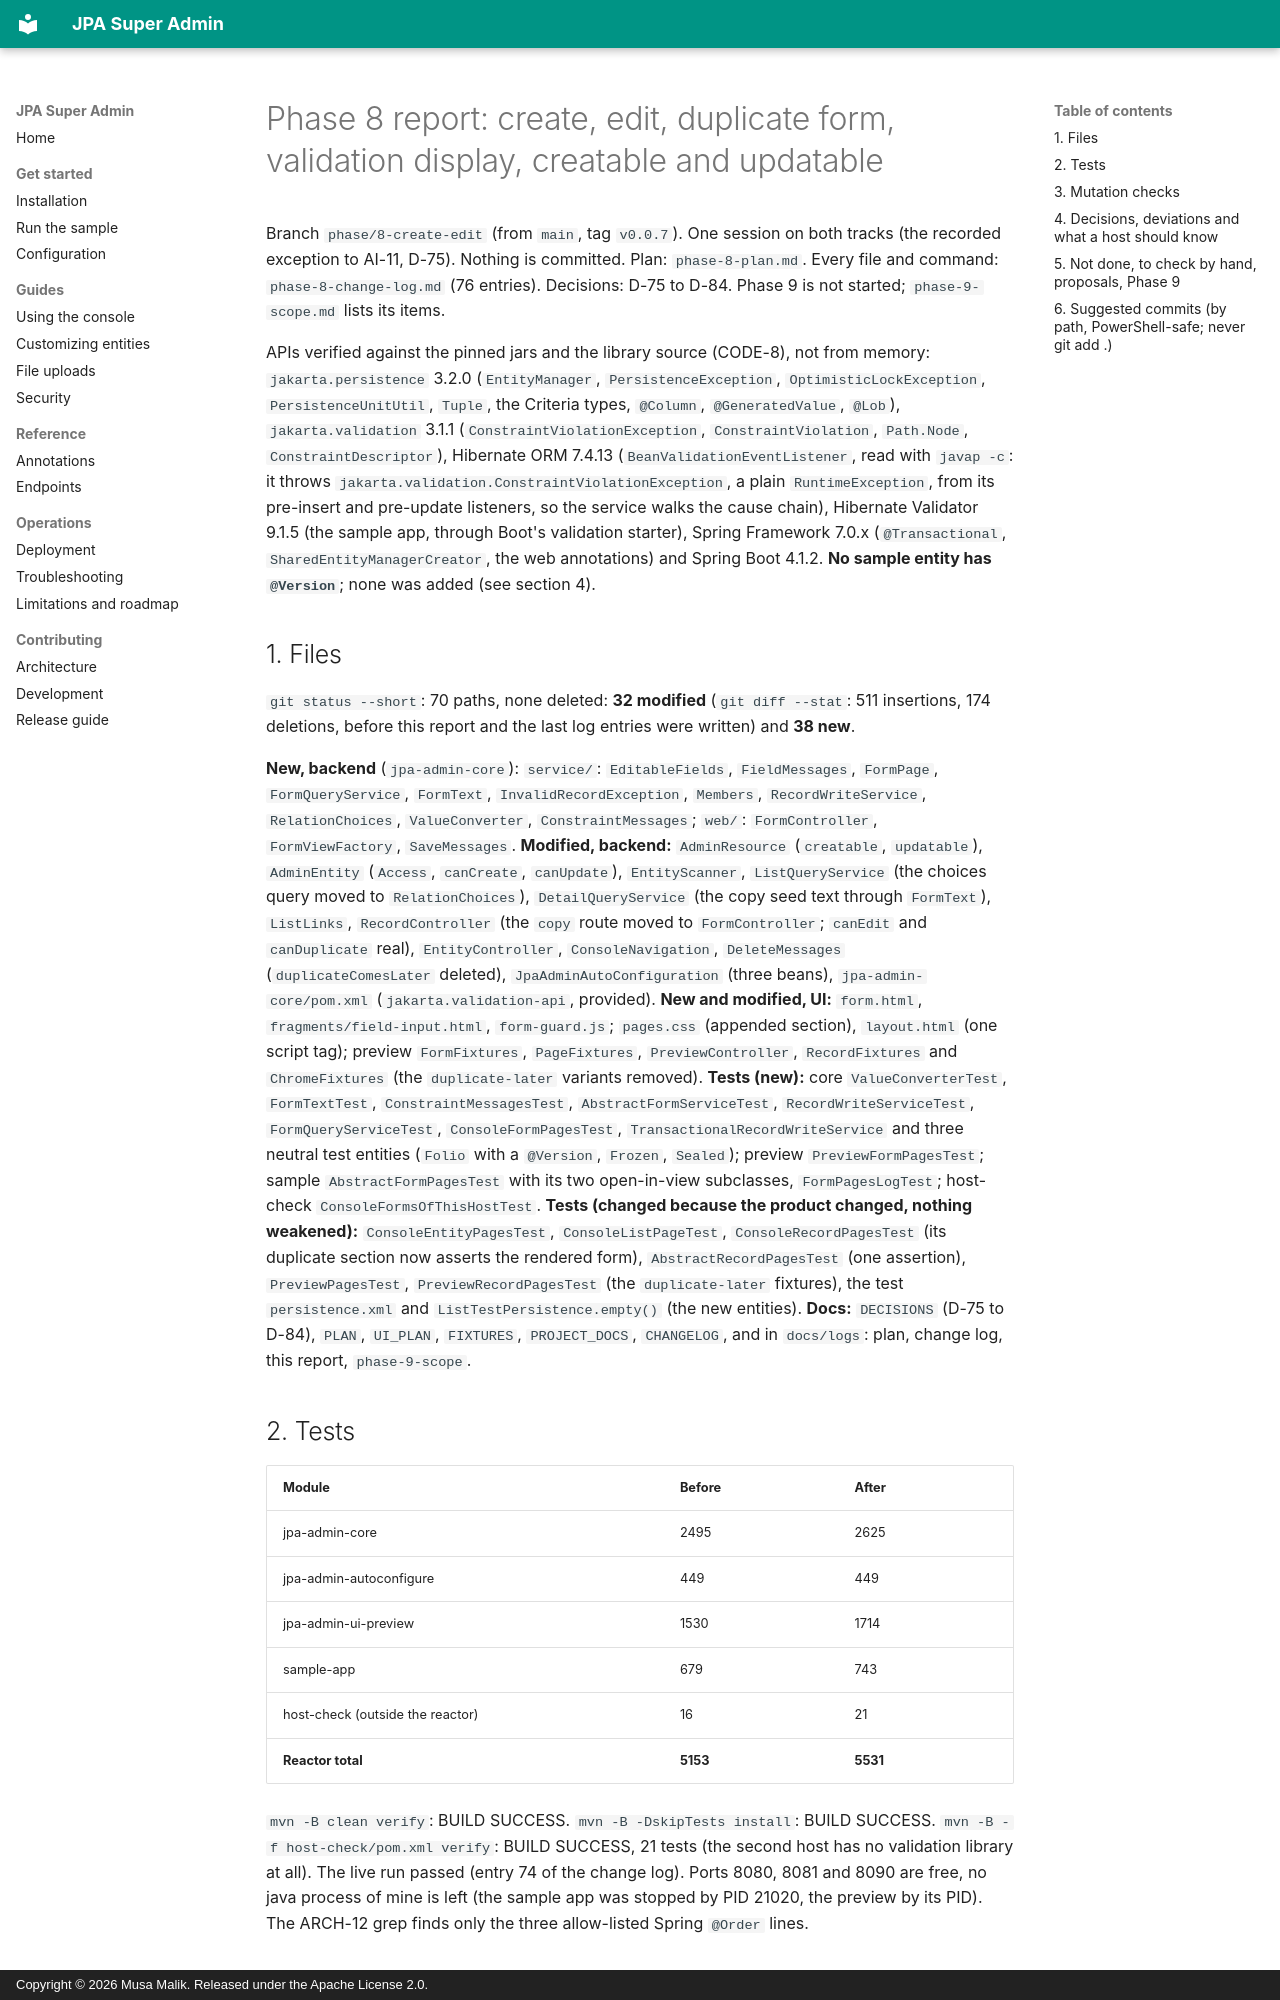

repository: mdmusahub/JPA-SUPER-ADMIN · page: logs/phase-8-report/index.html · generator: mkdocs · copyright: Copyright © 2026 Musa Malik. Released under the Apache License 2.0.

# Phase 8 report: create, edit, duplicate form, validation display, creatable and updatable

Branch `phase/8-create-edit` (from `main`, tag `v0.0.7`). One session on both tracks (the recorded exception to AI-11, D-75). Nothing is
committed. Plan: `phase-8-plan.md`. Every file and command: `phase-8-change-log.md` (76 entries). Decisions: D-75 to D-84. Phase 9 is not
started; `phase-9-scope.md` lists its items.

APIs verified against the pinned jars and the library source (CODE-8), not from memory: `jakarta.persistence` 3.2.0 (`EntityManager`,
`PersistenceException`, `OptimisticLockException`, `PersistenceUnitUtil`, `Tuple`, the Criteria types, `@Column`, `@GeneratedValue`, `@Lob`),
`jakarta.validation` 3.1.1 (`ConstraintViolationException`, `ConstraintViolation`, `Path.Node`, `ConstraintDescriptor`), Hibernate ORM
7.4.13 (`BeanValidationEventListener`, read with `javap -c`: it throws `jakarta.validation.ConstraintViolationException`, a plain
`RuntimeException`, from its pre-insert and pre-update listeners, so the service walks the cause chain), Hibernate Validator 9.1.5 (the
sample app, through Boot's validation starter), Spring Framework 7.0.x (`@Transactional`, `SharedEntityManagerCreator`, the web
annotations) and Spring Boot 4.1.2. **No sample entity has `@Version`**; none was added (see section 4).

## 1. Files

`git status --short`: 70 paths, none deleted: **32 modified** (`git diff --stat`: 511 insertions, 174 deletions, before this report and
the last log entries were written) and **38 new**.

**New, backend** (`jpa-admin-core`): `service/`: `EditableFields`, `FieldMessages`, `FormPage`, `FormQueryService`, `FormText`,
`InvalidRecordException`, `Members`, `RecordWriteService`, `RelationChoices`, `ValueConverter`, `ConstraintMessages`; `web/`:
`FormController`, `FormViewFactory`, `SaveMessages`.
**Modified, backend:** `AdminResource` (`creatable`, `updatable`), `AdminEntity` (`Access`, `canCreate`, `canUpdate`), `EntityScanner`,
`ListQueryService` (the choices query moved to `RelationChoices`), `DetailQueryService` (the copy seed text through `FormText`),
`ListLinks`, `RecordController` (the `copy` route moved to `FormController`; `canEdit` and `canDuplicate` real), `EntityController`,
`ConsoleNavigation`, `DeleteMessages` (`duplicateComesLater` deleted), `JpaAdminAutoConfiguration` (three beans), `jpa-admin-core/pom.xml`
(`jakarta.validation-api`, provided).
**New and modified, UI:** `form.html`, `fragments/field-input.html`, `form-guard.js`; `pages.css` (appended section), `layout.html` (one
script tag); preview `FormFixtures`, `PageFixtures`, `PreviewController`, `RecordFixtures` and `ChromeFixtures` (the `duplicate-later`
variants removed).
**Tests (new):** core `ValueConverterTest`, `FormTextTest`, `ConstraintMessagesTest`, `AbstractFormServiceTest`, `RecordWriteServiceTest`,
`FormQueryServiceTest`, `ConsoleFormPagesTest`, `TransactionalRecordWriteService` and three neutral test entities (`Folio` with a
`@Version`, `Frozen`, `Sealed`); preview `PreviewFormPagesTest`; sample `AbstractFormPagesTest` with its two open-in-view subclasses,
`FormPagesLogTest`; host-check `ConsoleFormsOfThisHostTest`. **Tests (changed because the product changed, nothing weakened):**
`ConsoleEntityPagesTest`, `ConsoleListPageTest`, `ConsoleRecordPagesTest` (its duplicate section now asserts the rendered form),
`AbstractRecordPagesTest` (one assertion), `PreviewPagesTest`, `PreviewRecordPagesTest` (the `duplicate-later` fixtures), the test
`persistence.xml` and `ListTestPersistence.empty()` (the new entities).
**Docs:** `DECISIONS` (D-75 to D-84), `PLAN`, `UI_PLAN`, `FIXTURES`, `PROJECT_DOCS`, `CHANGELOG`, and in `docs/logs`: plan, change log,
this report, `phase-9-scope`.

## 2. Tests

| Module | Before | After |
|---|---|---|
| jpa-admin-core | 2495 | 2625 |
| jpa-admin-autoconfigure | 449 | 449 |
| jpa-admin-ui-preview | 1530 | 1714 |
| sample-app | 679 | 743 |
| host-check (outside the reactor) | 16 | 21 |
| **Reactor total** | **5153** | **5531** |

`mvn -B clean verify`: BUILD SUCCESS. `mvn -B -DskipTests install`: BUILD SUCCESS. `mvn -B -f host-check/pom.xml verify`: BUILD SUCCESS,
21 tests (the second host has no validation library at all). The live run passed (entry 74 of the change log). Ports 8080, 8081 and 8090
are free, no java process of mine is left (the sample app was stopped by PID 21020, the preview by its PID). The ARCH-12 grep finds only the
three allow-listed Spring `@Order` lines.
